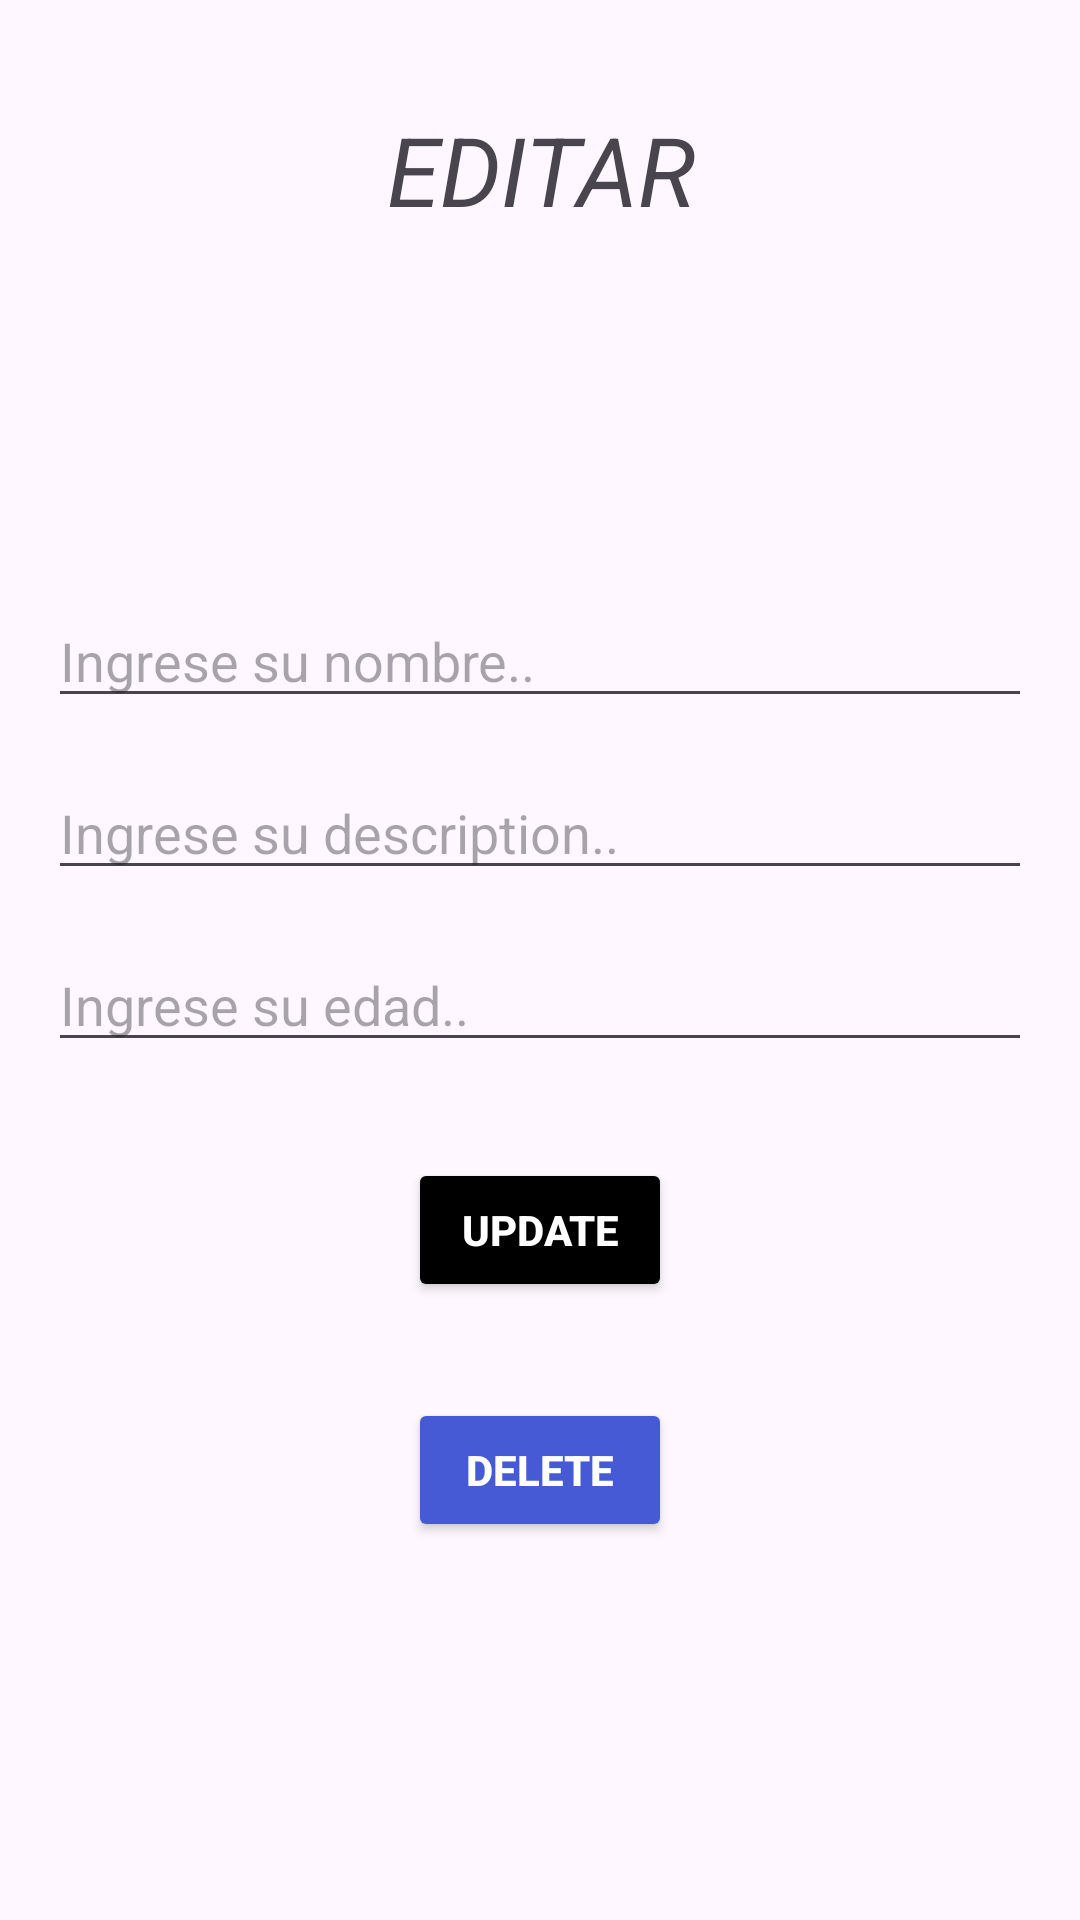

Reconstruct the res/layout file that produces this screen, plus the resources it refers to.
<!-- AndroidManifest.xml: application theme Theme.FaseKotlin -->
<!-- res/layout/fragment_update.xml -->
<?xml version="1.0" encoding="utf-8"?>
<androidx.constraintlayout.widget.ConstraintLayout xmlns:android="http://schemas.android.com/apk/res/android"
    xmlns:tools="http://schemas.android.com/tools"
    android:layout_width="match_parent"
    android:layout_height="match_parent"
    xmlns:app="http://schemas.android.com/apk/res-auto">

    <TextView
        android:id="@+id/tvTitle"
        android:layout_width="match_parent"
        android:layout_height="wrap_content"
        android:text="EDITAR"
        android:textSize="32dp"
        android:textAlignment="center"
        android:textStyle="italic"
        android:layout_marginTop="35dp"
        app:layout_constraintStart_toStartOf="parent"
        app:layout_constraintEnd_toEndOf="parent"
        app:layout_constraintTop_toTopOf="parent"/>


    <EditText
        android:id="@+id/etName"
        android:layout_width="match_parent"
        android:layout_height="wrap_content"
        android:hint="Ingrese su nombre.."
        app:layout_constraintStart_toStartOf="parent"
        app:layout_constraintEnd_toEndOf="parent"
        app:layout_constraintTop_toBottomOf="@+id/tvTitle"
        android:layout_marginTop="120dp"
        android:layout_marginEnd="16dp"
        android:layout_marginStart="16dp"/>

    <EditText
        android:id="@+id/etDesc"
        android:layout_width="match_parent"
        android:layout_height="wrap_content"
        android:hint="Ingrese su description.."
        app:layout_constraintStart_toStartOf="parent"
        app:layout_constraintEnd_toEndOf="parent"
        app:layout_constraintTop_toBottomOf="@+id/etName"
        android:layout_margin="16dp"/>

    <EditText
        android:id="@+id/etAge"
        android:layout_width="match_parent"
        android:layout_height="wrap_content"
        android:hint="Ingrese su edad.."
        android:inputType="number"
        app:layout_constraintStart_toStartOf="parent"
        app:layout_constraintEnd_toEndOf="parent"
        app:layout_constraintTop_toBottomOf="@+id/etDesc"
        android:layout_margin="16dp"/>


    <Button
        android:id="@+id/btnUpdateUser"
        android:layout_width="wrap_content"
        android:layout_height="wrap_content"
        android:text="Update"
        android:textStyle="bold"
        android:textColor="@color/white"
        android:backgroundTint="@color/black"
        app:layout_constraintEnd_toEndOf="parent"
        app:layout_constraintStart_toStartOf="parent"
        app:layout_constraintTop_toBottomOf="@+id/etAge"
        android:layout_margin="32dp"/>


    <Button
        android:id="@+id/btndeleteUser"
        android:layout_width="wrap_content"
        android:layout_height="wrap_content"
        android:text="Delete"
        android:textStyle="bold"
        android:textColor="@color/white"
        android:backgroundTint="@color/blue"
        app:layout_constraintEnd_toEndOf="parent"
        app:layout_constraintStart_toStartOf="parent"
        app:layout_constraintTop_toBottomOf="@+id/btnUpdateUser"
        android:layout_margin="32dp"/>

</androidx.constraintlayout.widget.ConstraintLayout>
<!-- resources referenced by this layout -->
<resources>
  <color name="black">#FF000000</color>
  <color name="blue">#465AD6</color>
  <color name="white">#FFFFFFFF</color>
  <style name="Theme.FaseKotlin" parent="Base.Theme.FaseKotlin" />
  <style name="Base.Theme.FaseKotlin" parent="Theme.Material3.DayNight.NoActionBar">
          
          
      </style>
</resources>
